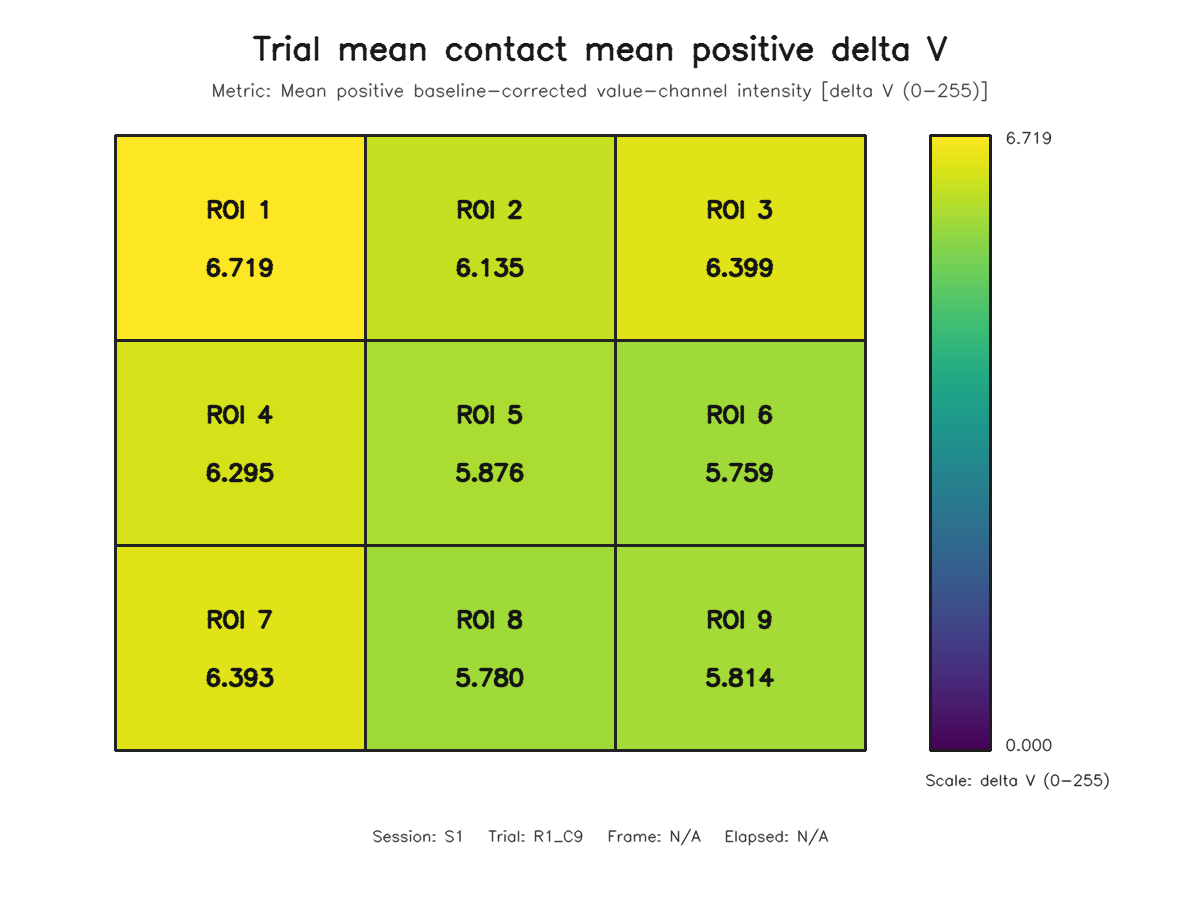

The table this chart was drawn from, first rows:
roi, row, column, value
1, 1, 1, 6.719
2, 1, 2, 6.135
3, 1, 3, 6.399
4, 2, 1, 6.295
5, 2, 2, 5.876
6, 2, 3, 5.759
7, 3, 1, 6.393
8, 3, 2, 5.78
9, 3, 3, 5.814
